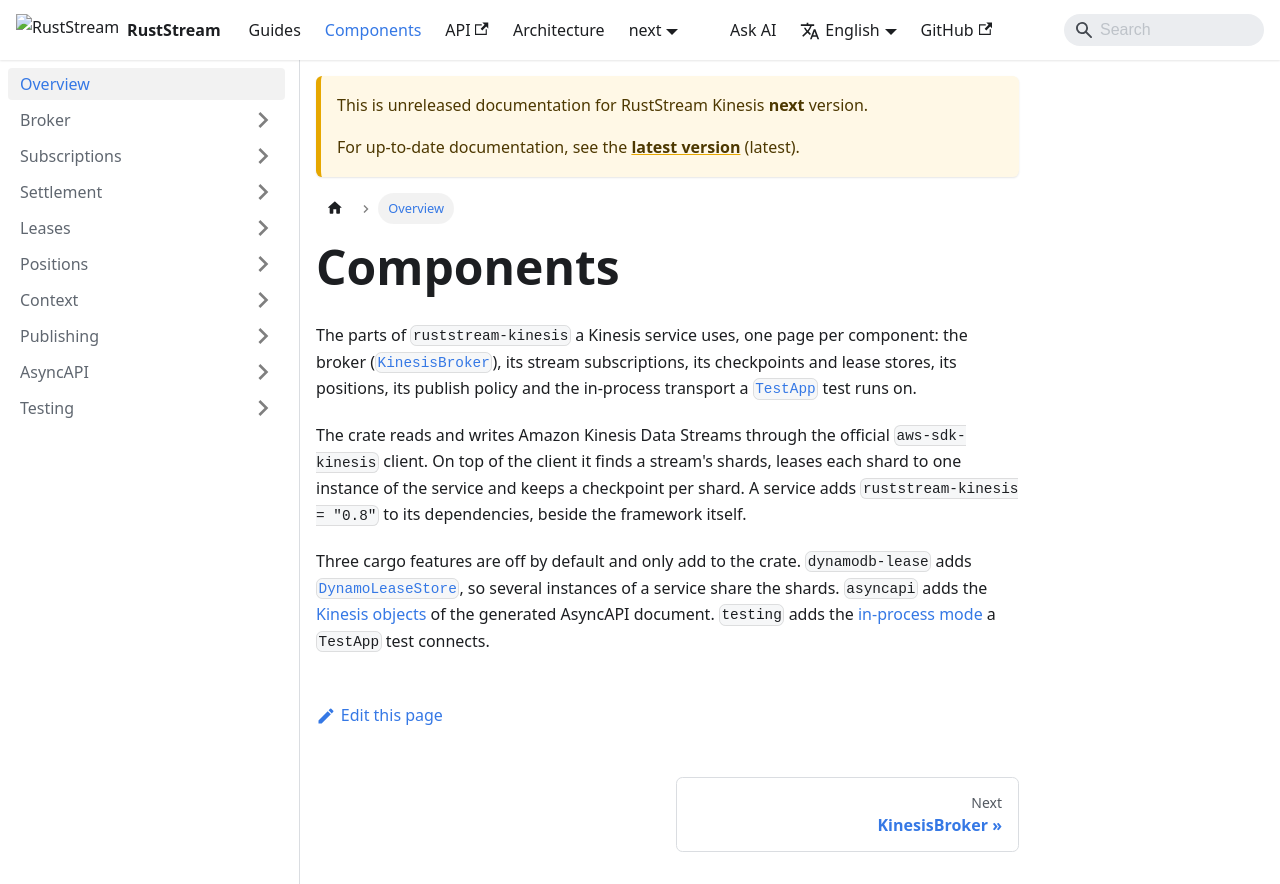

repository: powersemmi/ruststream-kinesis · page: next/components/index.html · generator: docusaurus

---
sidebar_position: 0
description: "The parts of ruststream-kinesis a Kinesis service uses, one page per component."
---

# Components

The parts of `ruststream-kinesis` a Kinesis service uses, one page per component: the broker
([`KinesisBroker`](api:ruststream_kinesis::KinesisBroker)), its stream subscriptions, its
checkpoints and lease stores, its positions, its publish policy and the in-process transport a
[`TestApp`](api:ruststream::testing::TestApp) test runs on.

The crate reads and writes Amazon Kinesis Data Streams through the official `aws-sdk-kinesis`
client.
On top of the client it finds a stream's shards, leases each shard to one instance of the service
and keeps a checkpoint per shard.
A service adds `ruststream-kinesis = "0.8"` to its dependencies, beside the framework itself.

Three cargo features are off by default and only add to the crate.
`dynamodb-lease` adds [`DynamoLeaseStore`](./leases/dynamo-lease-store.md), so several instances
of a service share the shards.
`asyncapi` adds the [Kinesis objects](./asyncapi/index.md) of the generated AsyncAPI document.
`testing` adds the [in-process mode](./testing/index.md) a `TestApp` test connects.
